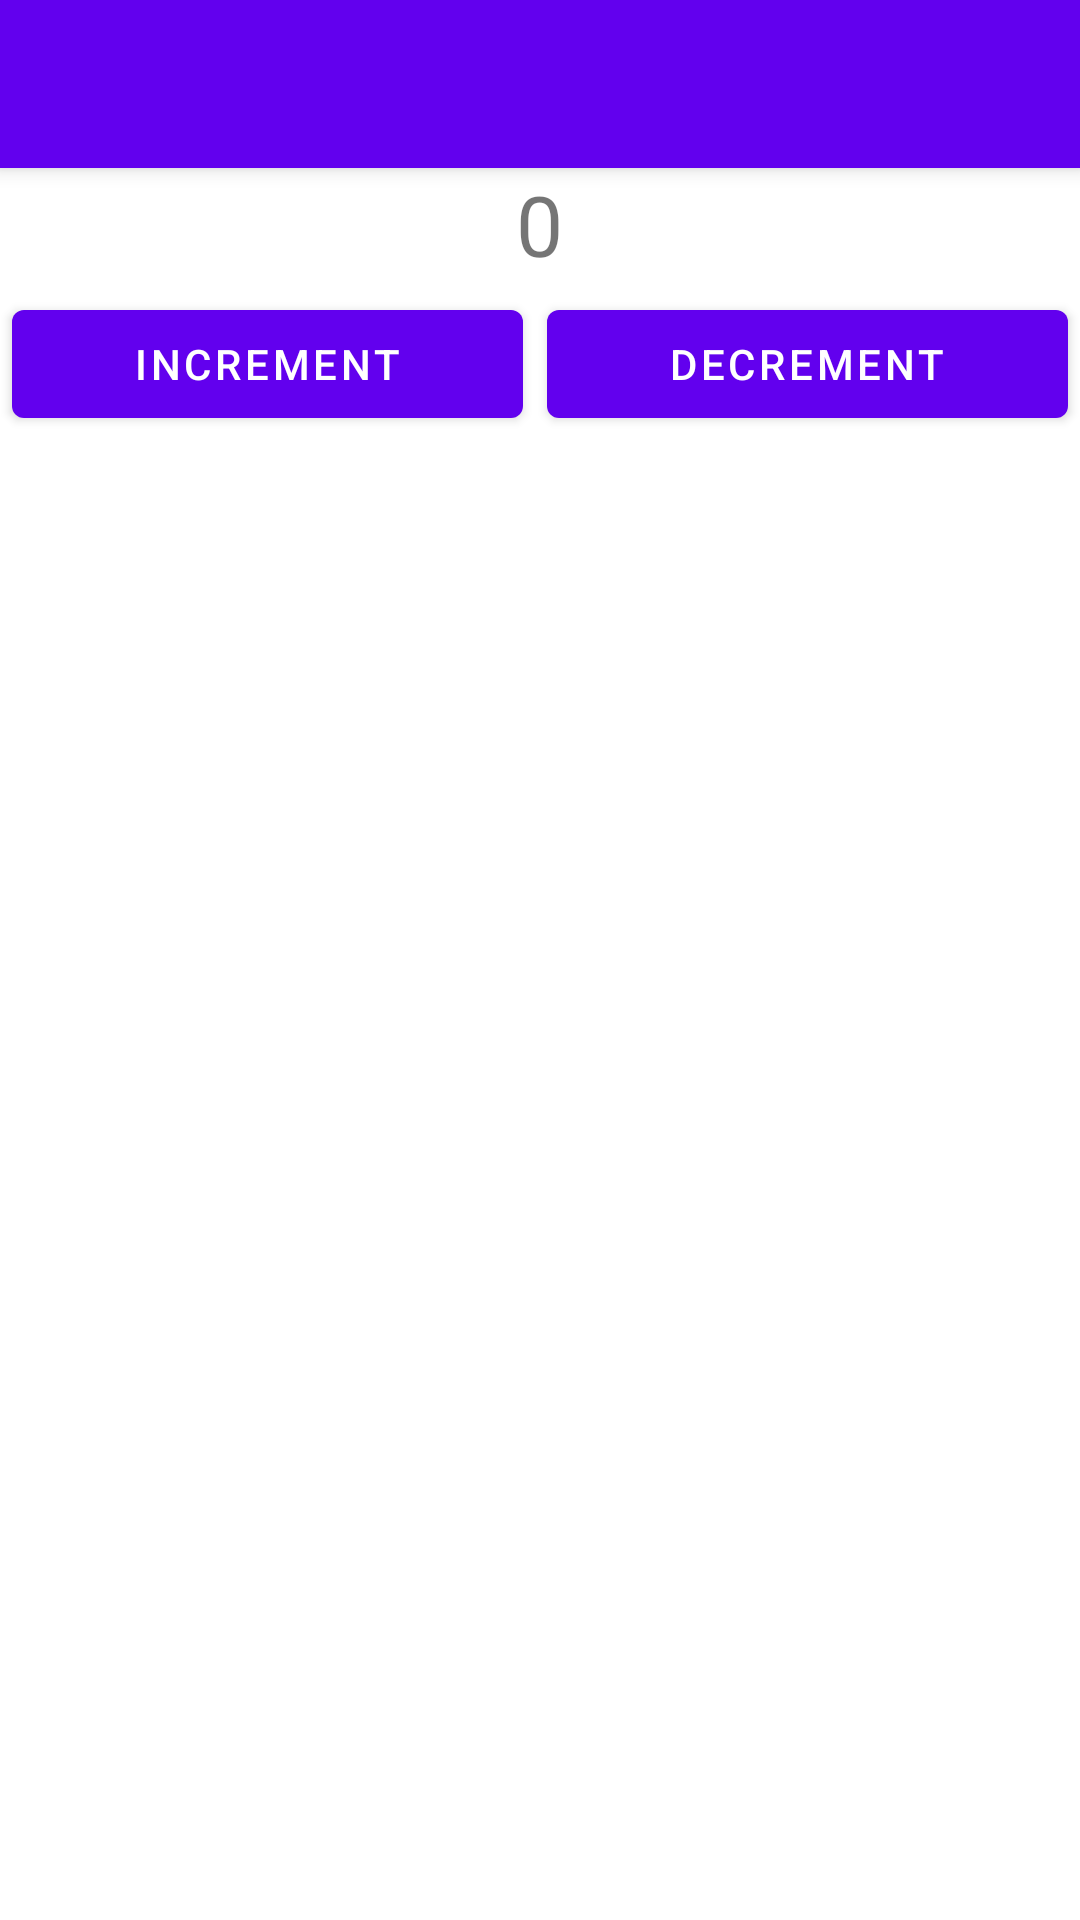

Layout XML and referenced resources for this Android screen:
<!-- AndroidManifest.xml: activity theme Theme.Mvp_starter_app.NoActionBar -->
<!-- res/layout/activity_main.xml -->
<?xml version="1.0" encoding="utf-8"?>
<androidx.coordinatorlayout.widget.CoordinatorLayout xmlns:android="http://schemas.android.com/apk/res/android"
    xmlns:app="http://schemas.android.com/apk/res-auto"
    xmlns:tools="http://schemas.android.com/tools"
    android:layout_width="match_parent"
    android:layout_height="match_parent"
    tools:context=".ui.main.MainActivity">

    <com.google.android.material.appbar.AppBarLayout
        android:layout_width="match_parent"
        android:layout_height="wrap_content"
        android:theme="@style/Theme.Mvp_starter_app.AppBarOverlay">

        <androidx.appcompat.widget.Toolbar
            android:id="@+id/toolbar"
            android:layout_width="match_parent"
            android:layout_height="?attr/actionBarSize"
            android:background="?attr/colorPrimary"
            app:popupTheme="@style/Theme.Mvp_starter_app.PopupOverlay" />

    </com.google.android.material.appbar.AppBarLayout>

    <include layout="@layout/content_main" />


</androidx.coordinatorlayout.widget.CoordinatorLayout>
<!-- res/layout/content_main.xml (included above) -->
<?xml version="1.0" encoding="utf-8"?>
<LinearLayout
    xmlns:android="http://schemas.android.com/apk/res/android"
    xmlns:app="http://schemas.android.com/apk/res-auto"
    android:layout_width="match_parent"
    android:layout_height="match_parent"
    android:orientation="vertical"
    app:layout_behavior="@string/appbar_scrolling_view_behavior">

    <TextView
        android:layout_gravity="center_horizontal"
        android:id="@+id/num_textView"
        android:text="0"
        android:textSize="28sp"
        app:layout_constraintBottom_toBottomOf="parent"
        app:layout_constraintTop_toTopOf="parent"
        app:layout_constraintStart_toStartOf="parent"
        app:layout_constraintEnd_toEndOf="parent"
        android:layout_width="wrap_content"
        android:layout_height="wrap_content"/>


    <LinearLayout
        app:layout_constraintStart_toStartOf="parent"
        app:layout_constraintEnd_toEndOf="parent"
        app:layout_constraintTop_toBottomOf="@id/num_textView"
        android:orientation="horizontal"
        android:weightSum="1"
        android:layout_width="match_parent"
        android:layout_height="wrap_content">

        <com.google.android.material.button.MaterialButton
            android:layout_width="wrap_content"
            android:layout_weight="0.5"
            android:id="@+id/increment_button"
            android:text="Increment"
            android:layout_margin="@dimen/margin_small"
            android:layout_height="wrap_content"/>
        <com.google.android.material.button.MaterialButton
            android:layout_width="wrap_content"
            android:layout_weight="0.5"
            android:id="@+id/decrement_button"
            android:text="Decrement"
            android:layout_margin="@dimen/margin_small"
            android:layout_height="wrap_content"/>

    </LinearLayout>

    <androidx.recyclerview.widget.RecyclerView
        android:id="@+id/productRecyclerView"
        android:layout_width="match_parent"
        android:layout_height="match_parent"/>
</LinearLayout>
<!-- resources referenced by this layout -->
<resources>
  <dimen name="margin_small">4dp</dimen>
  <style name="Theme.Mvp_starter_app.AppBarOverlay" parent="ThemeOverlay.AppCompat.Dark.ActionBar" />
  <style name="Theme.Mvp_starter_app.PopupOverlay" parent="ThemeOverlay.AppCompat.Light" />
  <style name="Theme.Mvp_starter_app.NoActionBar">
          <item name="windowActionBar">false</item>
          <item name="windowNoTitle">true</item>
      </style>
</resources>
